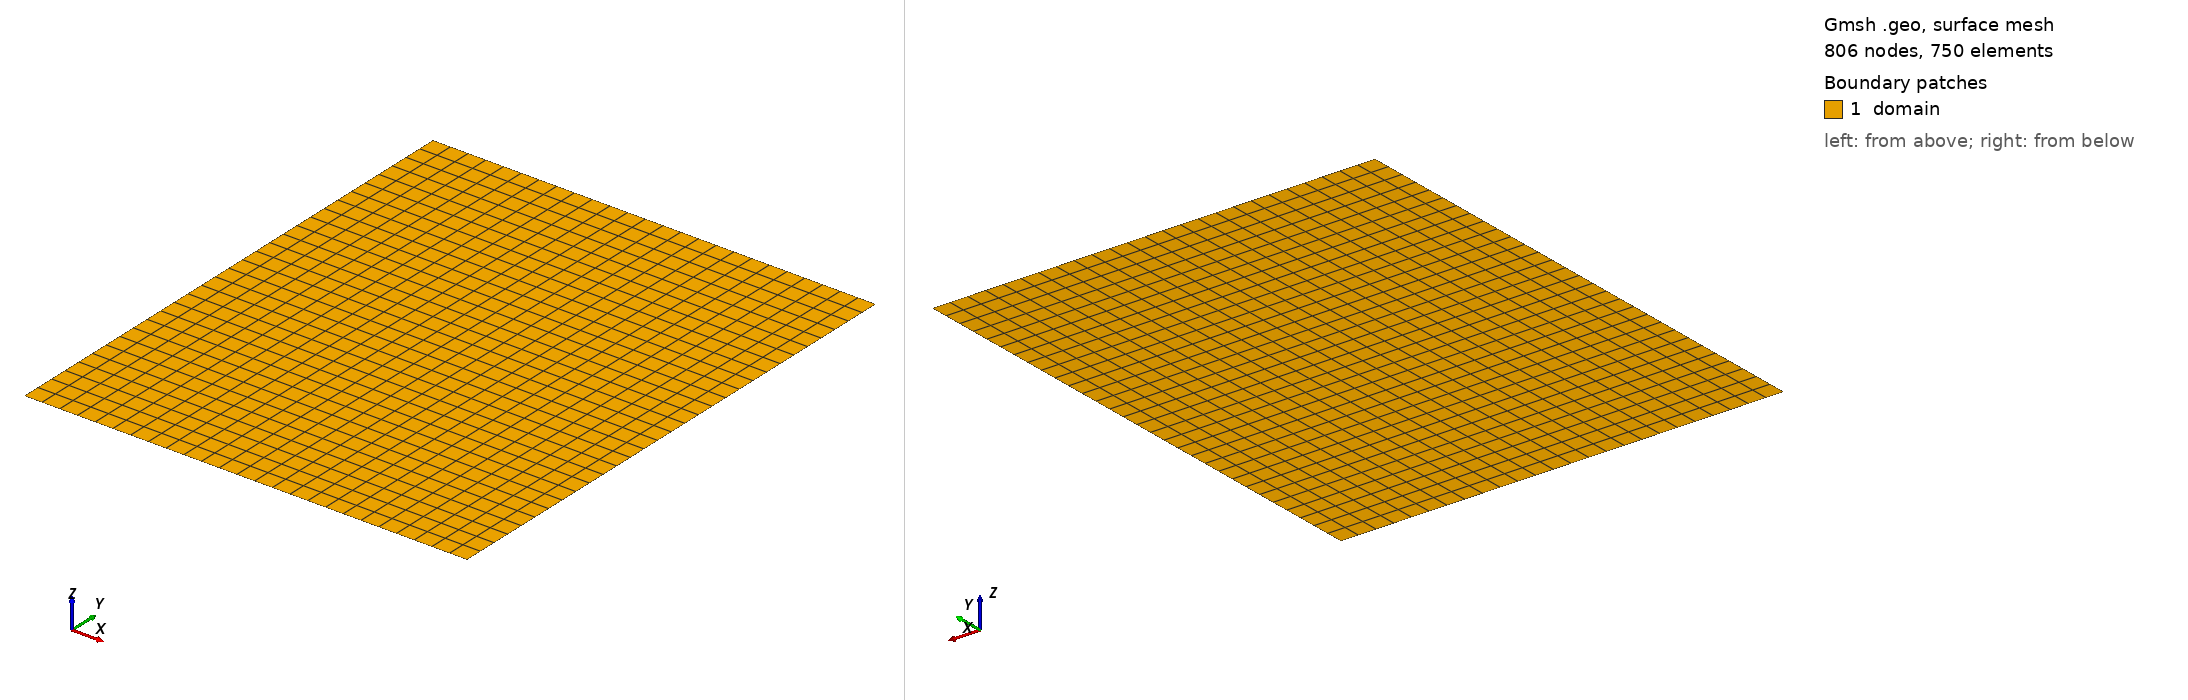

Gmsh geometry script, surface-meshed: 806 nodes, 750 surface elements. Boundary patches (legend numbers): 1 domain. Left view from above one corner, right view from below the opposite corner. Legend entries are the model's physical surfaces. The drawing asked Gmsh for element sizes between 1% and 20% of the model's largest extent; the script's own settings can give other sizes.

=== SoliWaveIsland.geo (drawn) ===
// ============================================================
// SoliWaveIsland: 2D non-linear shallow water -- closed basin
//
// Domain: [0, 25] x [-15, 15] m  (25 m by 30 m)
// 25 x 30 structured quadrilaterals -> Δx = Δy = 1 m at N=4.
//
// All four boundaries are reflective (free-slip) walls.
//
// Generate with:
//   gmsh -2 SoliWaveIsland.geo -o ../../../meshes/gmsh_grids/SoliWaveIsland.msh
// ============================================================

xmin =   0.0;
xmax =  25.0;
ymin = -15.0;
ymax =  15.0;
nx   =  25;
ny   =  30;

Point(1) = {xmin, ymin, 0};
Point(2) = {xmax, ymin, 0};
Point(3) = {xmax, ymax, 0};
Point(4) = {xmin, ymax, 0};

Line(1) = {1, 2};  // bottom
Line(2) = {2, 3};  // right
Line(3) = {3, 4};  // top
Line(4) = {4, 1};  // left

Curve Loop(1) = {1, 2, 3, 4};
Plane Surface(1) = {1};

Transfinite Curve{1, 3} = nx + 1;
Transfinite Curve{2, 4} = ny + 1;
Transfinite Surface{1};
Recombine Surface{1};

Physical Surface("domain") = {1};
Physical Curve("bottom") = {1};
Physical Curve("right")  = {2};
Physical Curve("top")    = {3};
Physical Curve("left")   = {4};

Mesh.ElementOrder = 1;
Mesh.Algorithm = 8;
